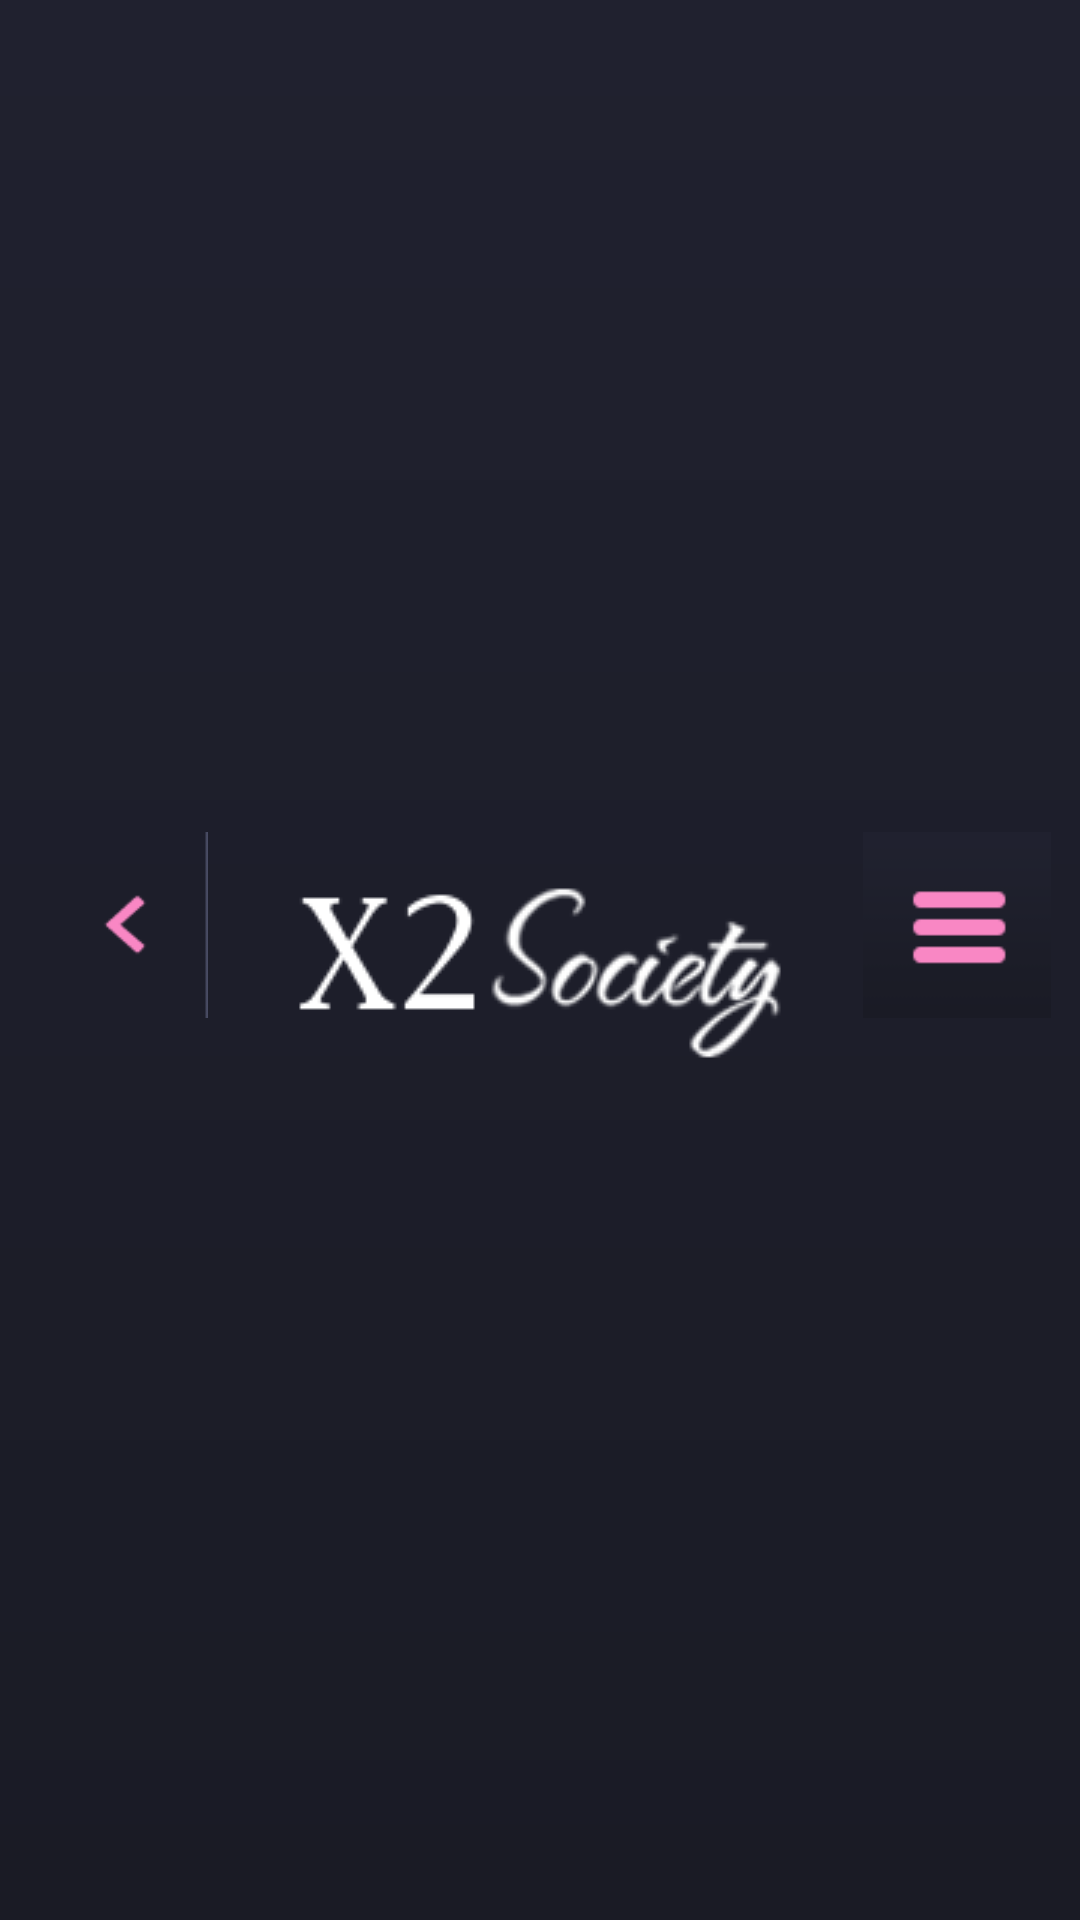

Layout XML and referenced resources for this Android screen:
<!-- AndroidManifest.xml: application theme AppTheme -->
<!-- res/layout/custom_actionbar.xml -->
<?xml version="1.0" encoding="utf-8"?>

<RelativeLayout xmlns:android="http://schemas.android.com/apk/res/android"
    android:layout_width="match_parent"
    android:layout_height="@dimen/actionbar_height"
    android:background="@drawable/gradient_bg_1"
    android:gravity="center_vertical" >

    <ImageView
        android:id="@+id/actionbar_button_back"
        android:layout_width="wrap_content"
        android:layout_height="@dimen/actionbar_height"
        android:layout_alignParentLeft="true"
        android:adjustViewBounds="true"
        android:contentDescription="@string/content_description"
        android:src="@drawable/actionbar_back_button_selector" />

    <ImageView
        android:layout_width="wrap_content"
        android:layout_height="wrap_content"
        android:layout_centerHorizontal="true"
        android:layout_marginBottom="@dimen/margin_small"
        android:contentDescription="@string/content_description"
        android:src="@drawable/actionbar_title" />

    <ImageView
        android:id="@+id/actionbar_button_toggle_navigation"
        android:layout_width="wrap_content"
        android:layout_height="@dimen/actionbar_height"
        android:layout_alignParentRight="true"
        android:adjustViewBounds="true"
        android:contentDescription="@string/content_description"
        android:src="@drawable/toggle_menu_button_selector" />

</RelativeLayout>
<!-- resources referenced by this layout -->
<resources>
  <dimen name="actionbar_height">80dp</dimen>
  <dimen name="margin_small">8dp</dimen>
  <!-- drawable actionbar_back_button_selector (drawable) -->
  <?xml version="1.0" encoding="utf-8"?>
  
  <selector xmlns:android="http://schemas.android.com/apk/res/android">
  
      
      <item android:drawable="@drawable/actionbar_back_button_hover" android:state_pressed="true"/>
      
      <item android:drawable="@drawable/actionbar_back_button" android:state_focused="true"/>
      
      <item android:drawable="@drawable/actionbar_back_button"/>
  
  </selector>
  <!-- drawable actionbar_title: png bitmap (drawable-mdpi, 5956 bytes) -->
  <!-- drawable gradient_bg_1 (drawable) -->
  <?xml version="1.0" encoding="utf-8"?>
  <shape xmlns:android="http://schemas.android.com/apk/res/android"
      android:shape="rectangle" >
  
      <gradient
          android:angle="-90"
          android:endColor="#1a1b25"
          android:startColor="#20212f" />
  
  </shape>
  <!-- drawable toggle_menu_button_selector (drawable) -->
  <?xml version="1.0" encoding="utf-8"?>
  
  <selector xmlns:android="http://schemas.android.com/apk/res/android">
  
      
      <item android:drawable="@drawable/toggle_menu_button_hover" android:state_pressed="true"/>
      
      <item android:drawable="@drawable/toggle_menu_button" android:state_focused="true"/>
      
      <item android:drawable="@drawable/toggle_menu_button"/>
  
  </selector>
  <string name="content_description">Content Description</string>
  <style name="AppTheme" parent="AppBaseTheme" />
  <!-- drawable actionbar_back_button_hover: png bitmap (drawable-mdpi, 3439 bytes) -->
  <!-- drawable actionbar_back_button: png bitmap (drawable-mdpi, 3246 bytes) -->
  <!-- drawable toggle_menu_button_hover: png bitmap (drawable-mdpi, 3149 bytes) -->
  <!-- drawable toggle_menu_button: png bitmap (drawable-mdpi, 3411 bytes) -->
  <style name="AppBaseTheme" parent="android:Theme.Light" />
</resources>
